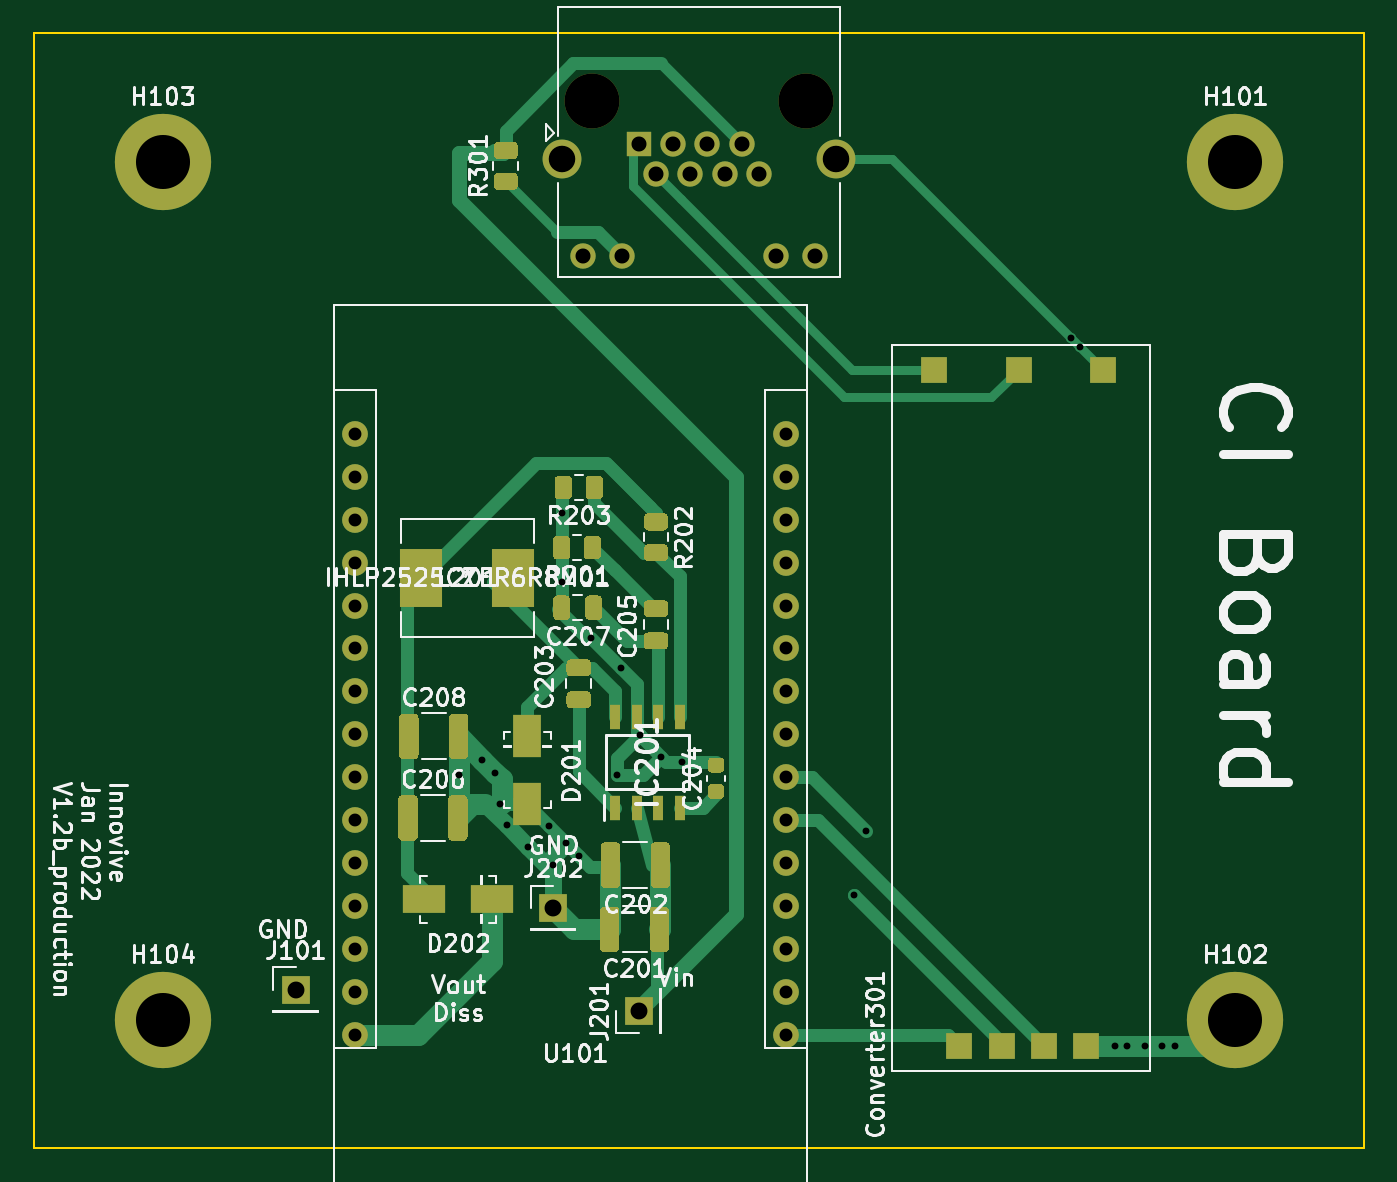
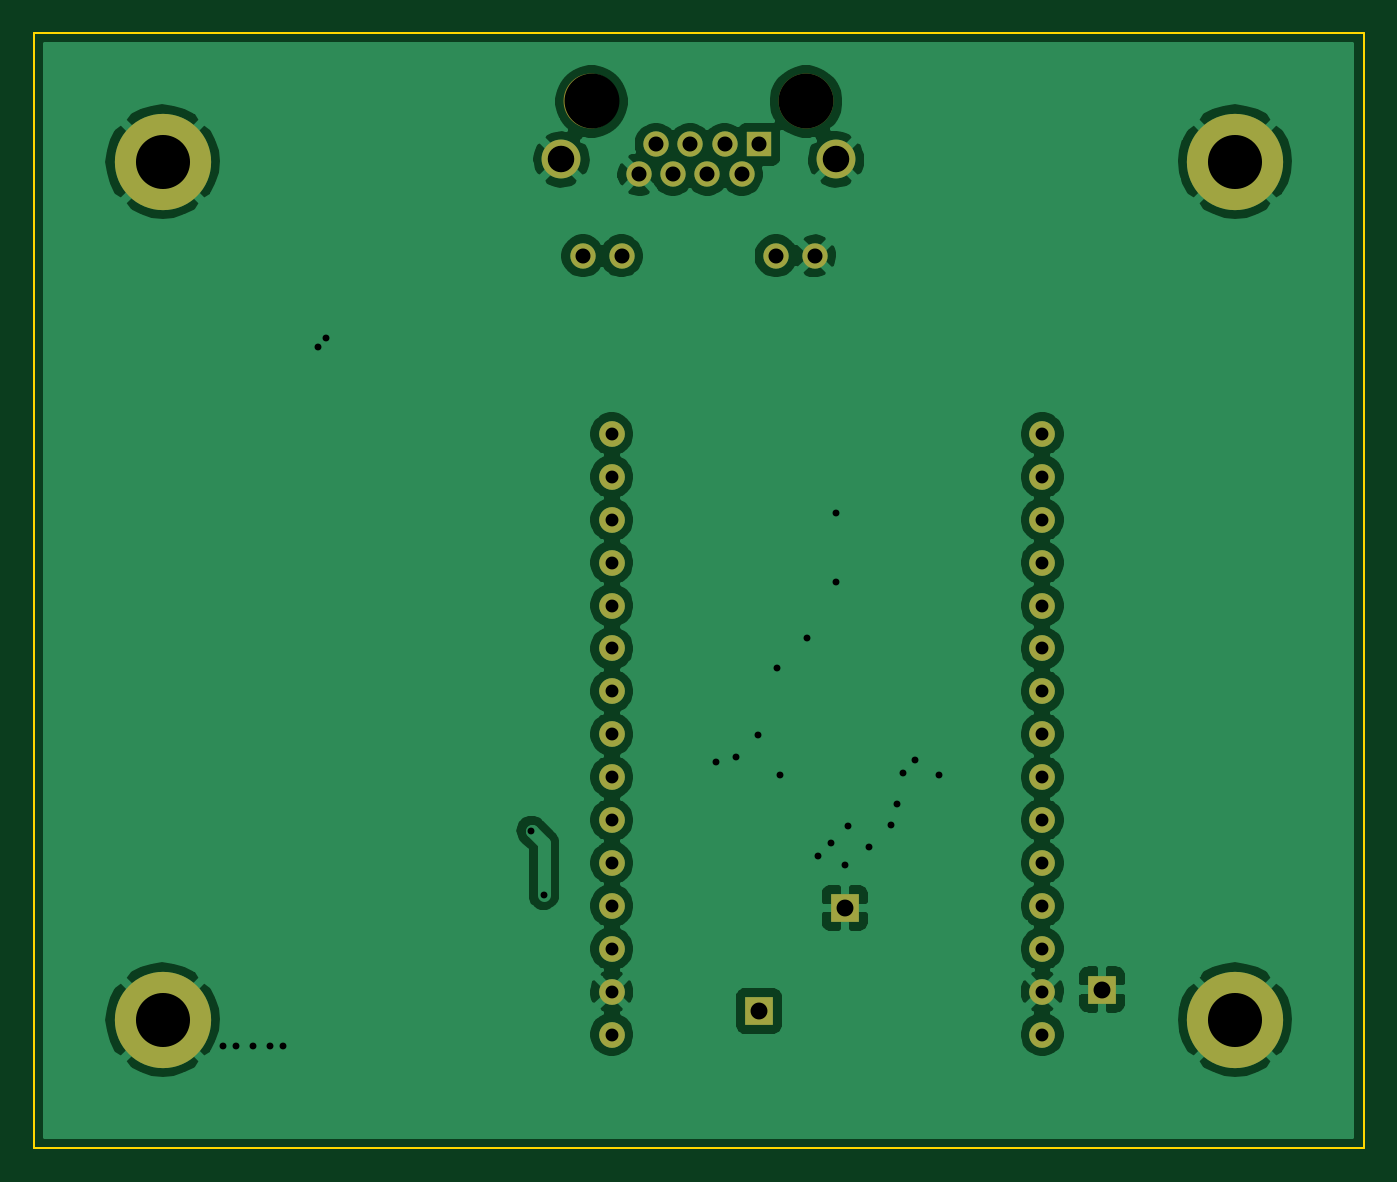
Circuit board: 11 layer files. Board 78.7 x 66.0 mm.
- bottom_copper: CI_ComPCB-B_Cu.gbr (89147 bytes)
- bottom_mask: CI_ComPCB-B_Mask.gbr (2214 bytes)
- paste: CI_ComPCB-B_Paste.gbr (510 bytes)
- bottom_silk: CI_ComPCB-B_SilkS.gbr (511 bytes)
- outline: CI_ComPCB-Edge_Cuts.gbr (746 bytes)
- top_copper: CI_ComPCB-F_Cu.gbr (22110 bytes)
- top_mask: CI_ComPCB-F_Mask.gbr (11177 bytes)
- paste: CI_ComPCB-F_Paste.gbr (9468 bytes)
- top_silk: CI_ComPCB-F_SilkS.gbr (64103 bytes)
- drill: CI_ComPCB-NPTH.drl (352 bytes)
- drill: CI_ComPCB-PTH.drl (1627 bytes)

=== bottom_copper: CI_ComPCB-B_Cu.gbr (89147 bytes, source omitted) ===
=== bottom_mask: CI_ComPCB-B_Mask.gbr ===
G04 #@! TF.GenerationSoftware,KiCad,Pcbnew,(5.1.10-1-10_14)*
G04 #@! TF.CreationDate,2022-01-13T10:29:40-08:00*
G04 #@! TF.ProjectId,CI_ComPCB,43495f43-6f6d-4504-9342-2e6b69636164,rev?*
G04 #@! TF.SameCoordinates,Original*
G04 #@! TF.FileFunction,Soldermask,Bot*
G04 #@! TF.FilePolarity,Negative*
%FSLAX46Y46*%
G04 Gerber Fmt 4.6, Leading zero omitted, Abs format (unit mm)*
G04 Created by KiCad (PCBNEW (5.1.10-1-10_14)) date 2022-01-13 10:29:40*
%MOMM*%
%LPD*%
G01*
G04 APERTURE LIST*
%ADD10C,1.500000*%
%ADD11C,2.300000*%
%ADD12C,3.250000*%
%ADD13R,1.500000X1.500000*%
%ADD14C,5.700000*%
%ADD15C,3.600000*%
%ADD16C,1.524000*%
%ADD17R,1.700000X1.700000*%
G04 APERTURE END LIST*
D10*
X144254000Y-79682000D03*
X141964000Y-79682000D03*
X132824000Y-79682000D03*
X130534000Y-79682000D03*
D11*
X129264000Y-73972000D03*
X145524000Y-73972000D03*
D12*
X143744000Y-70542000D03*
X131044000Y-70542000D03*
D10*
X140946000Y-74862000D03*
X138914000Y-74862000D03*
X136882000Y-74862000D03*
X134850000Y-74862000D03*
X139930000Y-73082000D03*
X137898000Y-73082000D03*
X135866000Y-73082000D03*
D13*
X133834000Y-73082000D03*
D14*
X105640000Y-124900000D03*
D15*
X105640000Y-124900000D03*
D14*
X105640000Y-74100000D03*
D15*
X105640000Y-74100000D03*
D14*
X169140000Y-124900000D03*
D15*
X169140000Y-124900000D03*
D14*
X169140000Y-74100000D03*
D15*
X169140000Y-74100000D03*
D16*
X117050000Y-90226000D03*
X117050000Y-92766000D03*
X117050000Y-95306000D03*
X117050000Y-97846000D03*
X117050000Y-100386000D03*
X117050000Y-102926000D03*
X117050000Y-105466000D03*
X117050000Y-108006000D03*
X117050000Y-110546000D03*
X117050000Y-113086000D03*
X117050000Y-115626000D03*
X117050000Y-118166000D03*
X117050000Y-120706000D03*
X117050000Y-123246000D03*
X117050000Y-125786000D03*
X142550000Y-90226000D03*
X142550000Y-92766000D03*
X142550000Y-95306000D03*
X142550000Y-97846000D03*
X142550000Y-100386000D03*
X142550000Y-102926000D03*
X142550000Y-105466000D03*
X142550000Y-108006000D03*
X142550000Y-110546000D03*
X142550000Y-113086000D03*
X142550000Y-115626000D03*
X142550000Y-118166000D03*
X142550000Y-120706000D03*
X142550000Y-123246000D03*
X142550000Y-125786000D03*
D17*
X113514000Y-123122000D03*
X128754000Y-118296000D03*
X133834000Y-124392000D03*
M02*

=== paste: CI_ComPCB-B_Paste.gbr ===
G04 #@! TF.GenerationSoftware,KiCad,Pcbnew,(5.1.10-1-10_14)*
G04 #@! TF.CreationDate,2022-01-13T10:29:40-08:00*
G04 #@! TF.ProjectId,CI_ComPCB,43495f43-6f6d-4504-9342-2e6b69636164,rev?*
G04 #@! TF.SameCoordinates,Original*
G04 #@! TF.FileFunction,Paste,Bot*
G04 #@! TF.FilePolarity,Positive*
%FSLAX46Y46*%
G04 Gerber Fmt 4.6, Leading zero omitted, Abs format (unit mm)*
G04 Created by KiCad (PCBNEW (5.1.10-1-10_14)) date 2022-01-13 10:29:40*
%MOMM*%
%LPD*%
G01*
G04 APERTURE LIST*
G04 APERTURE END LIST*
M02*

=== bottom_silk: CI_ComPCB-B_SilkS.gbr ===
G04 #@! TF.GenerationSoftware,KiCad,Pcbnew,(5.1.10-1-10_14)*
G04 #@! TF.CreationDate,2022-01-13T10:29:40-08:00*
G04 #@! TF.ProjectId,CI_ComPCB,43495f43-6f6d-4504-9342-2e6b69636164,rev?*
G04 #@! TF.SameCoordinates,Original*
G04 #@! TF.FileFunction,Legend,Bot*
G04 #@! TF.FilePolarity,Positive*
%FSLAX46Y46*%
G04 Gerber Fmt 4.6, Leading zero omitted, Abs format (unit mm)*
G04 Created by KiCad (PCBNEW (5.1.10-1-10_14)) date 2022-01-13 10:29:40*
%MOMM*%
%LPD*%
G01*
G04 APERTURE LIST*
G04 APERTURE END LIST*
M02*

=== outline: CI_ComPCB-Edge_Cuts.gbr ===
G04 #@! TF.GenerationSoftware,KiCad,Pcbnew,(5.1.10-1-10_14)*
G04 #@! TF.CreationDate,2022-01-13T10:29:40-08:00*
G04 #@! TF.ProjectId,CI_ComPCB,43495f43-6f6d-4504-9342-2e6b69636164,rev?*
G04 #@! TF.SameCoordinates,Original*
G04 #@! TF.FileFunction,Profile,NP*
%FSLAX46Y46*%
G04 Gerber Fmt 4.6, Leading zero omitted, Abs format (unit mm)*
G04 Created by KiCad (PCBNEW (5.1.10-1-10_14)) date 2022-01-13 10:29:40*
%MOMM*%
%LPD*%
G01*
G04 APERTURE LIST*
G04 #@! TA.AperFunction,Profile*
%ADD10C,0.100000*%
G04 #@! TD*
G04 APERTURE END LIST*
D10*
X98020000Y-132520000D02*
X98020000Y-66480000D01*
X176760000Y-132520000D02*
X98020000Y-132520000D01*
X176760000Y-66480000D02*
X176760000Y-132520000D01*
X98020000Y-66480000D02*
X176760000Y-66480000D01*
M02*

=== top_copper: CI_ComPCB-F_Cu.gbr (22110 bytes, source omitted) ===
=== top_mask: CI_ComPCB-F_Mask.gbr (11177 bytes, source omitted) ===
=== paste: CI_ComPCB-F_Paste.gbr (9468 bytes, source omitted) ===
=== top_silk: CI_ComPCB-F_SilkS.gbr (64103 bytes, source omitted) ===
=== drill: CI_ComPCB-NPTH.drl ===
M48
; DRILL file {KiCad (5.1.10-1-10_14)} date Thursday, January 13, 2022 at 10:32:15 AM
; FORMAT={-:-/ absolute / inch / decimal}
; #@! TF.CreationDate,2022-01-13T10:32:15-08:00
; #@! TF.GenerationSoftware,Kicad,Pcbnew,(5.1.10-1-10_14)
; #@! TF.FileFunction,NonPlated,1,2,NPTH
FMAT,2
INCH
T1C0.1280
%
G90
G05
T1
X5.1592Y-2.7772
X5.6592Y-2.7772
T0
M30

=== drill: CI_ComPCB-PTH.drl ===
M48
; DRILL file {KiCad (5.1.10-1-10_14)} date Thursday, January 13, 2022 at 10:32:15 AM
; FORMAT={-:-/ absolute / inch / decimal}
; #@! TF.CreationDate,2022-01-13T10:32:15-08:00
; #@! TF.GenerationSoftware,Kicad,Pcbnew,(5.1.10-1-10_14)
; #@! TF.FileFunction,Plated,1,2,PTH
FMAT,2
INCH
T1C0.0160
T2C0.0300
T3C0.0350
T4C0.0394
T5C0.0618
T6C0.1260
%
G90
G05
T1
X4.8491Y-4.3473
X4.9041Y-4.3123
X4.9341Y-4.3423
X4.9465Y-4.4148
X4.9616Y-4.4648
X5.0116Y-4.5148
X5.0603Y-4.4661
X5.0691Y-4.5573
X5.0891Y-3.7373
X5.0891Y-3.8973
X5.1003Y-4.5061
X5.1303Y-4.5361
X5.1577Y-4.0287
X5.2191Y-4.3473
X5.2277Y-4.0987
X5.2713Y-4.2551
X5.3213Y-4.3051
X5.3691Y-4.3173
X5.7706Y-4.6273
X5.7991Y-4.4773
X6.277Y-3.3293
X6.297Y-3.3493
X6.3781Y-4.9783
X6.4081Y-4.9783
X6.4481Y-4.9783
X6.4881Y-4.9783
X6.5181Y-4.9783
T2
X4.6083Y-3.5522
X4.6083Y-3.6522
X4.6083Y-3.7522
X4.6083Y-3.8522
X4.6083Y-3.9522
X4.6083Y-4.0522
X4.6083Y-4.1522
X4.6083Y-4.2522
X4.6083Y-4.3522
X4.6083Y-4.4522
X4.6083Y-4.5522
X4.6083Y-4.6522
X4.6083Y-4.7522
X4.6083Y-4.8522
X4.6083Y-4.9522
X5.6122Y-3.5522
X5.6122Y-3.6522
X5.6122Y-3.7522
X5.6122Y-3.8522
X5.6122Y-3.9522
X5.6122Y-4.0522
X5.6122Y-4.1522
X5.6122Y-4.2522
X5.6122Y-4.3522
X5.6122Y-4.4522
X5.6122Y-4.5522
X5.6122Y-4.6522
X5.6122Y-4.7522
X5.6122Y-4.8522
X5.6122Y-4.9522
T3
X5.1391Y-3.1371
X5.2293Y-3.1371
X5.2691Y-2.8772
X5.3091Y-2.9473
X5.3491Y-2.8772
X5.3891Y-2.9473
X5.4291Y-2.8772
X5.4691Y-2.9473
X5.5091Y-2.8772
X5.5491Y-2.9473
X5.5891Y-3.1371
X5.6793Y-3.1371
T4
X4.4691Y-4.8473
X5.0691Y-4.6573
X5.2691Y-4.8973
T5
X5.0891Y-2.9123
X5.7293Y-2.9123
T6
X4.1591Y-2.9173
X4.1591Y-4.9173
X6.6591Y-2.9173
X6.6591Y-4.9173
T0
M30
